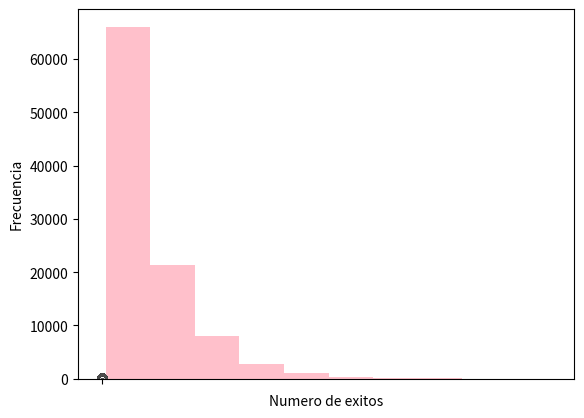

Here is the Python script that generated this plot:
import numpy as np
import matplotlib.pyplot as plt
from scipy.stats import geom
import statistics
import seaborn as sns

#Muestra 100
cienGeom= geom.rvs(0.08,size= 100)

#parte b
sns.boxplot(cienGeom)
plt.ylabel('Numero de exitos') # Etiqueta el eje y.
plt.show()

#parte c
plt.hist(cienGeom, color="blue")
plt.xlabel('Numero de exitos') # Etiqueta el eje x.
plt.ylabel('Frecuencia') # Etiqueta el eje y.
plt.show()

#parte d
medianaCien =  statistics.median(cienGeom)
print("Mediana de cien:", medianaCien)

modaCien = statistics.mode(cienGeom)
print("Moda de cien:", modaCien)

#parte e
mediaCien = statistics.mean(cienGeom)
print("Media de cien:", mediaCien)

#Parte f
var_empirical = np.var(cienGeom, ddof=1)
print("Varianza empírica:", var_empirical)

var_theoretical = np.var(cienGeom)
print("Varianza teórica:", var_theoretical)
#--------------------------------------------------------------------
#Muestra 1000
milGeom = geom.rvs( 0.08, size= 1000)

#parte b 
sns.boxplot(milGeom)
plt.ylabel('Numero de exitos') # Etiqueta el eje y.
plt.show()

#parte c
plt.hist(milGeom, color="red")
plt.xlabel('Numero de exitos') # Etiqueta el eje x.
plt.ylabel('Frecuencia') # Etiqueta el eje y.
plt.show()
#parte d
medianaMil= statistics.median(milGeom)
print("Mediana de mil:", medianaMil)

modaMil = statistics.mode(milGeom)
print("Moda de mil:", modaMil)

#parte e
mediaMil = statistics.mean(milGeom)
print("Media de mil:", mediaMil)

#parte f
var_empirical = np.var(milGeom, ddof=1)
print("Varianza empírica:", var_empirical)

var_theoretical = np.var(milGeom)
print("Varianza teórica:", var_theoretical)
#--------------------------------------------------------------------

#Muestra 10000
diezMilGeom = geom.rvs(0.08, size= 10000)

#parte b
sns.boxplot(diezMilGeom)
plt.ylabel('Numero de exitos') # Etiqueta el eje y.
plt.show()

#parte c
plt.hist(diezMilGeom, color="yellow")
plt.xlabel('Numero de exitos') # Etiqueta el eje x.
plt.ylabel('Frecuencia') # Etiqueta el eje y.
plt.show()

#parte d
medianaDiezmil = statistics.median(diezMilGeom)
print("Mediana de diezmil:", medianaDiezmil)

modaDiezmil = statistics.mode(diezMilGeom)
print("Moda de diezmil:", modaDiezmil)

#parte e
mediaDiezmil = statistics.mean(diezMilGeom)
print("Media de diezmil:", mediaDiezmil)

#parte f
var_empirical = np.var(diezMilGeom, ddof=1)
print("Varianza empírica:", var_empirical)

var_theoretical = np.var(diezMilGeom)
print("Varianza teórica:", var_theoretical)
#--------------------------------------------------------------------
#Muestra 100000
cienMilGeom = geom.rvs( 0.08, size=100000)

#parte b 
sns.boxplot(cienMilGeom)
plt.ylabel('Numero de exitos') # Etiqueta el eje y.
plt.show()

#parte c
plt.hist(cienMilGeom, color="pink")
plt.xlabel('Numero de exitos') # Etiqueta el eje x.
plt.ylabel('Frecuencia') # Etiqueta el eje y.
plt.show()

#parte d
medianaCienmil = statistics.median(cienMilGeom)
print("Mediana de cienmil:", medianaCienmil)

modaCienmil = statistics.mode(cienMilGeom)
print("Moda de cienmil:", modaCienmil)


# parte e
mediaCienmil = statistics.mean(cienMilGeom)
print("Media de cienmil:", mediaCienmil)


#parte f

var_empirical = np.var(cienMilGeom, ddof=1)
print("Varianza empírica:", var_empirical)

var_theoretical = np.var(cienMilGeom)
print("Varianza teórica:", var_theoretical)


# x = np.arange(0, 100) # Devuelve un listado de numeros enteros desde 0 hasta 4.
# plt.bar(x, cienGeom, color = 'blue') # Grafica un histograma de barras con los valores de cien.
# plt.xlabel('Numero de exitos') # Etiqueta el eje x.
# plt.ylabel('Frecuencia') # Etiqueta el eje y.
# plt.show() # Muestra la grafica.

# x = np.arange(0, 1000) # Devuelve un listado de numeros enteros desde 0 hasta 4.
# plt.bar(x, milGeom, color = 'blue') # Grafica un histograma de barras con los valores de mil.
# plt.xlabel('Numero de exitos') # Etiqueta el eje x.
# plt.ylabel('Frecuencia') # Etiqueta el eje y.
# plt.show() # Muestra la grafica.

# x = np.arange(0, 10000) # Devuelve un listado de numeros enteros desde 0 hasta 4.
# plt.bar(x, diezMilGeom, color = 'blue') # Grafica un histograma de barras con los valores de diezmil.
# plt.xlabel('Numero de exitos') # Etiqueta el eje x.
# plt.ylabel('Frecuencia') # Etiqueta el eje y.
# plt.show() # Muestra la grafica.

# x = np.arange(0, 100000) # Devuelve un listado de numeros enteros desde 0 hasta 4.
# plt.bar(x, cienMilGeom, color = 'blue') # Grafica un histograma de barras con los valores de cienmil.
# plt.xlabel('Numero de exitos') # Etiqueta el eje x.
# plt.ylabel('Frecuencia') # Etiqueta el eje y.
# plt.show() # Muestra la grafica.










